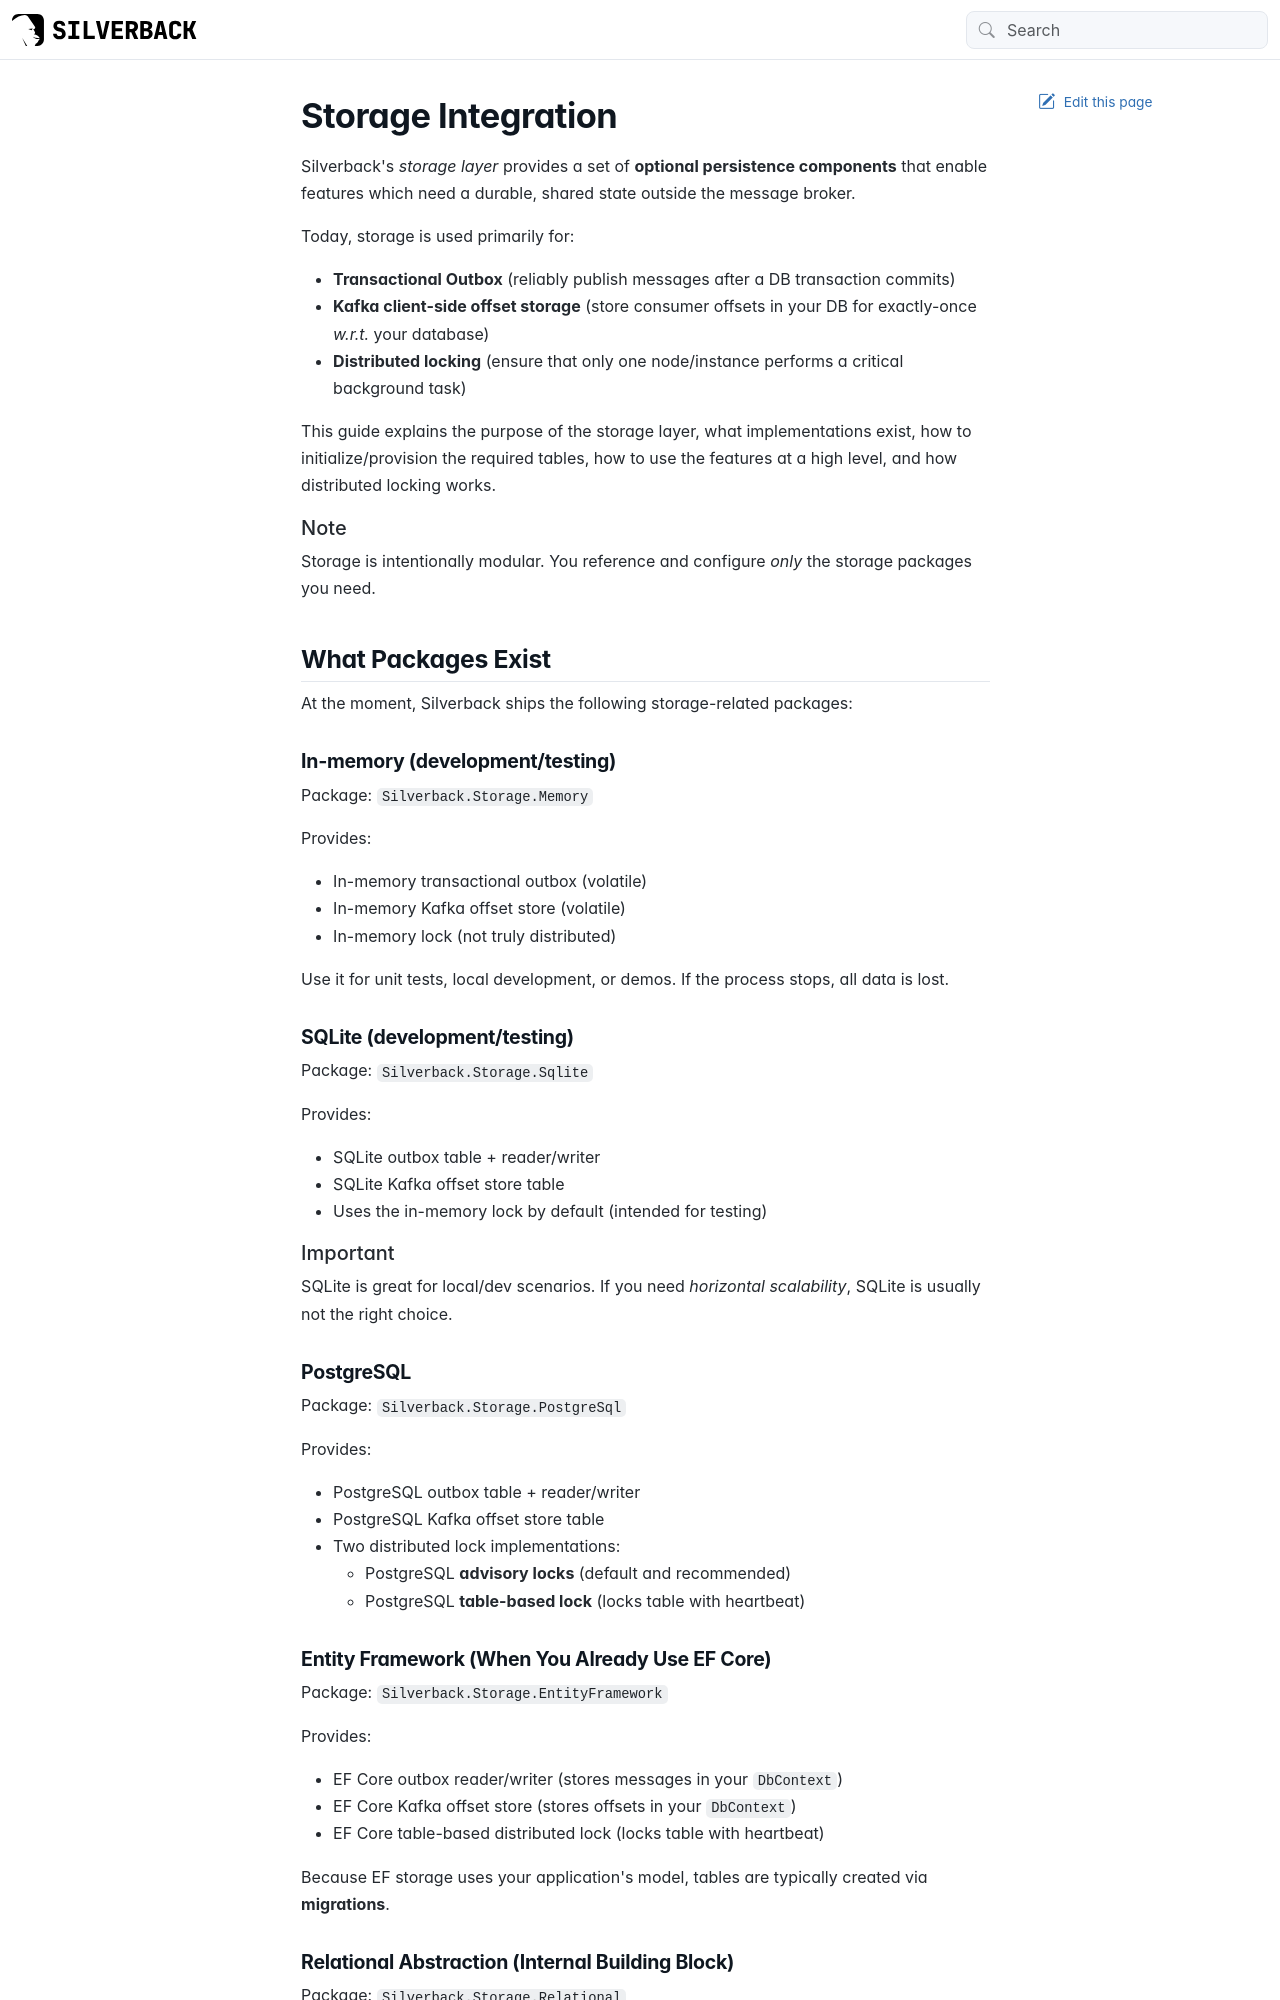

repository: BEagle1984/silverback · page: guides/storage.html · generator: jekyll

---
uid: storage
---

# Storage Integration

Silverback's *storage layer* provides a set of **optional persistence components** that enable features which need a durable, shared state outside the message broker.

Today, storage is used primarily for:

* **Transactional Outbox** (reliably publish messages after a DB transaction commits)
* **Kafka client-side offset storage** (store consumer offsets in your DB for exactly-once *w.r.t.* your database)
* **Distributed locking** (ensure that only one node/instance performs a critical background task)

This guide explains the purpose of the storage layer, what implementations exist, how to initialize/provision the required tables, how to use the features at a high level, and how distributed locking works.

> [!Note]
> Storage is intentionally modular.
> You reference and configure *only* the storage packages you need.

## What Packages Exist

At the moment, Silverback ships the following storage-related packages:

### In-memory (development/testing)

Package: `Silverback.Storage.Memory`

Provides:

* In-memory transactional outbox (volatile)
* In-memory Kafka offset store (volatile)
* In-memory lock (not truly distributed)

Use it for unit tests, local development, or demos. If the process stops, all data is lost.

### SQLite (development/testing)

Package: `Silverback.Storage.Sqlite`

Provides:

* SQLite outbox table + reader/writer
* SQLite Kafka offset store table
* Uses the in-memory lock by default (intended for testing)

> [!Important]
> SQLite is great for local/dev scenarios.
> If you need *horizontal scalability*, SQLite is usually not the right choice.

### PostgreSQL

Package: `Silverback.Storage.PostgreSql`

Provides:

* PostgreSQL outbox table + reader/writer
* PostgreSQL Kafka offset store table
* Two distributed lock implementations:
  * PostgreSQL **advisory locks** (default and recommended)
  * PostgreSQL **table-based lock** (locks table with heartbeat)

### Entity Framework (When You Already Use EF Core)

Package: `Silverback.Storage.EntityFramework`

Provides:

* EF Core outbox reader/writer (stores messages in your `DbContext`)
* EF Core Kafka offset store (stores offsets in your `DbContext`)
* EF Core table-based distributed lock (locks table with heartbeat)

Because EF storage uses your application's model, tables are typically created via **migrations**.

### Relational Abstraction (Internal Building Block)

Package: `Silverback.Storage.Relational`

This package contains shared building blocks for relational stores (e.g., the base implementation of table-based locks). Most applications don't need to reference it directly.
